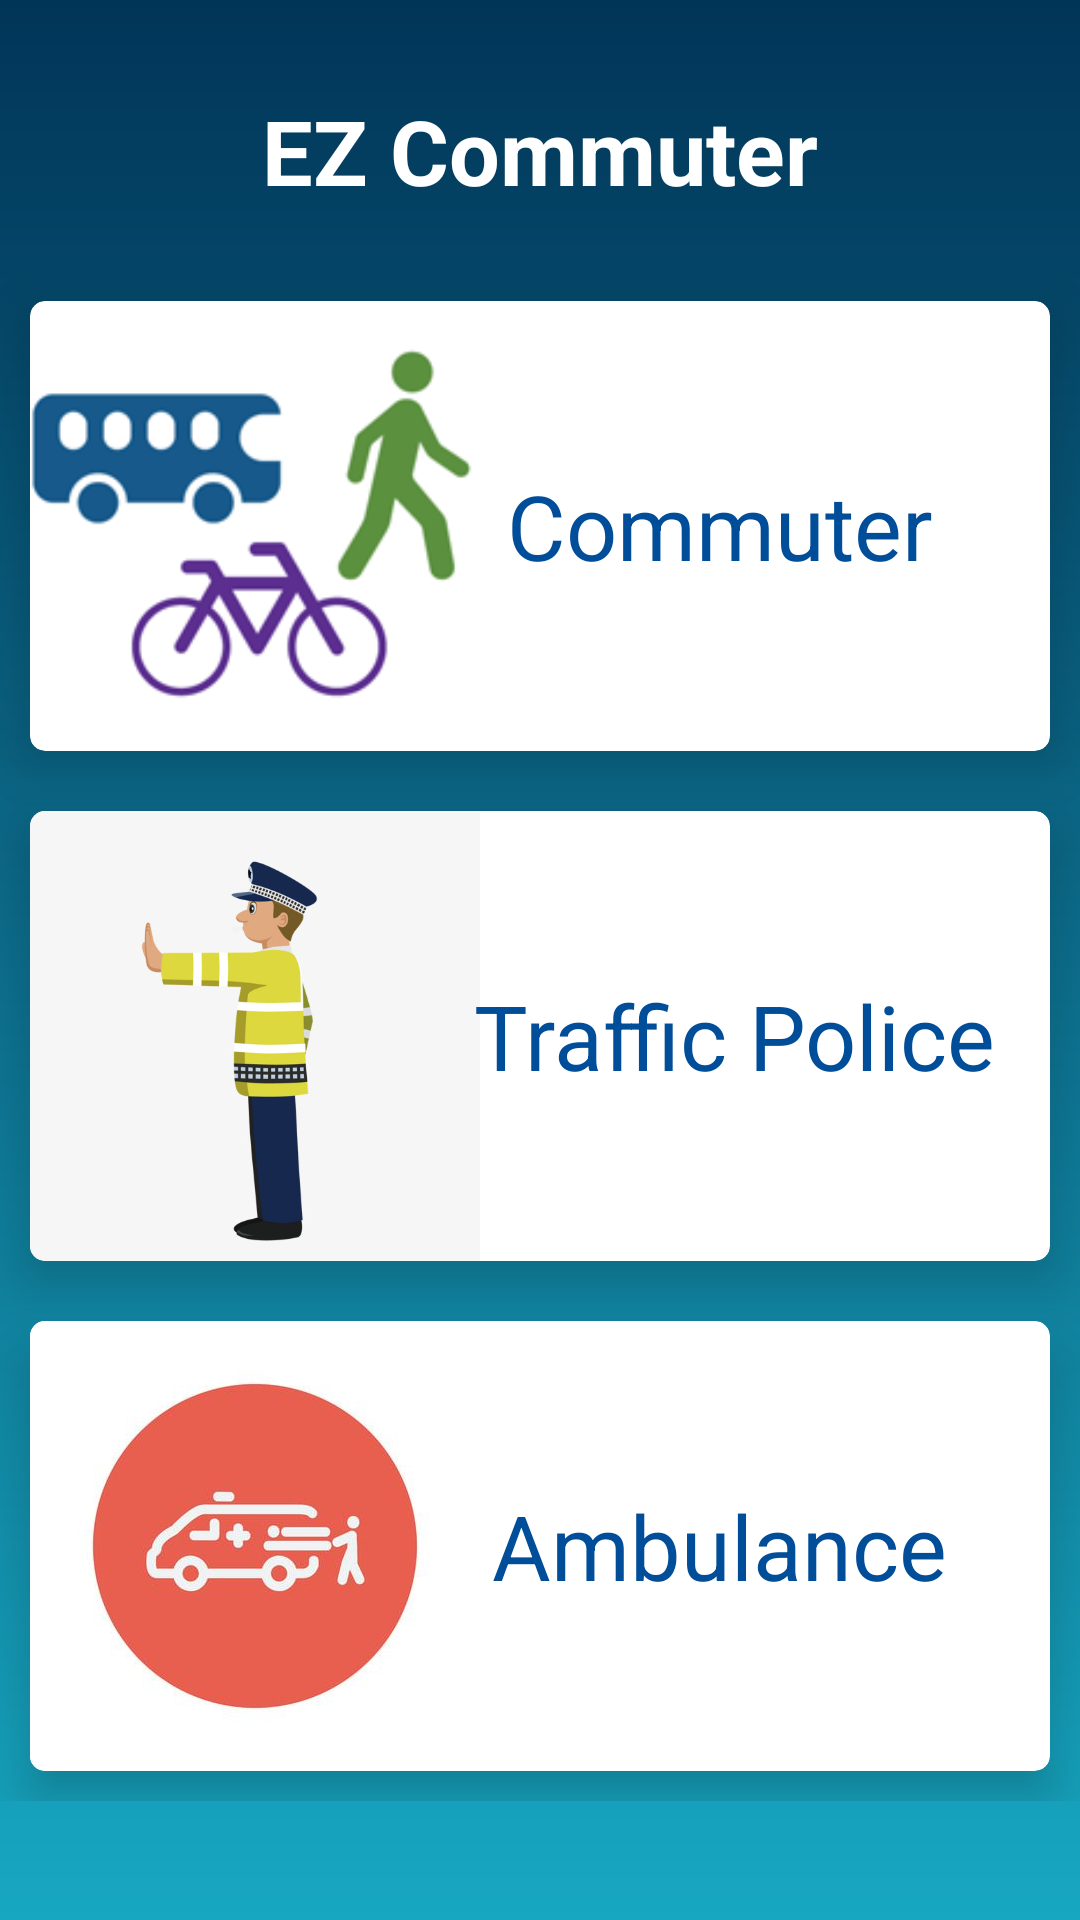

The Android layout XML behind this screen, and the referenced resources:
<!-- AndroidManifest.xml: application theme AppTheme -->
<!-- res/layout/activity_main.xml -->
<?xml version="1.0" encoding="utf-8"?>

<android.support.constraint.ConstraintLayout xmlns:android="http://schemas.android.com/apk/res/android"
    xmlns:app="http://schemas.android.com/apk/res-auto"
    xmlns:tools="http://schemas.android.com/tools"
    android:layout_width="match_parent"
    android:layout_height="match_parent"
    tools:context=".MainActivity"
    android:background="@drawable/login_background">


    <RelativeLayout

        android:layout_width="wrap_content"
        android:layout_height="wrap_content">

        <RelativeLayout
            android:layout_width="match_parent"
            android:layout_height="wrap_content"
            android:layout_marginTop="30dp"
            android:id = "@+id/main_text">

            <TextView
                android:layout_width="wrap_content"
                android:layout_height="wrap_content"
                android:layout_centerInParent="true"
                android:text="EZ Commuter"
                android:textColor="@color/cardview_light_background"
                android:textSize="30sp"
                android:textStyle="bold"
                app:fontFamily="sans-serif" />

        </RelativeLayout>


        <RelativeLayout
            android:layout_width="match_parent"
            android:layout_height="wrap_content"

            android:layout_marginTop="20dp"
            android:layout_below="@id/main_text">


            <android.support.v7.widget.CardView
                android:id="@+id/commuter_card"
                android:layout_width="match_parent"
                android:layout_height="wrap_content"
                android:layout_margin="10dp"
                app:cardCornerRadius="5dp"
                app:cardElevation="10dp"
                android:clickable="true">

                <RelativeLayout
                    android:id="@+id/commuter_main_layout"
                    android:layout_width="match_parent"
                    android:layout_height="match_parent">

                    <RelativeLayout
                        android:layout_width="wrap_content"
                        android:layout_height="wrap_content"
                        android:layout_alignParentLeft="true"
                        android:id="@+id/commuter_image_layout">

                        <ImageView
                            android:id="@+id/commuter_image"
                            android:layout_width="150dp"
                            android:layout_height="150dp"
                            app:srcCompat="@drawable/commuter" />

                    </RelativeLayout>



                    <RelativeLayout
                        android:layout_width="wrap_content"
                        android:layout_height="wrap_content"

                        android:layout_centerInParent="true">

                        <TextView
                            android:id="@+id/commuter_textView"
                            android:layout_width="wrap_content"
                            android:layout_height="wrap_content"
                            android:layout_alignParentTop="true"
                            android:layout_marginTop="0dp"

                            android:paddingLeft="120dp"
                            android:text="Commuter"
                            android:textColor="@color/colorAccent"
                            android:textSize="30sp" />


                    </RelativeLayout>


                </RelativeLayout>


            </android.support.v7.widget.CardView>

            <android.support.v7.widget.CardView
                android:id="@+id/traffic_officer_card"
                android:layout_width="match_parent"
                android:layout_height="wrap_content"
                android:layout_below="@+id/commuter_card"
                android:layout_margin="10dp"
                app:cardCornerRadius="5dp"
                app:cardElevation="10dp"
                android:clickable="true">

                <RelativeLayout
                    android:id="@+id/traffic_officer_main_layout"
                    android:layout_width="match_parent"
                    android:layout_height="match_parent">

                    <RelativeLayout
                        android:layout_width="wrap_content"
                        android:layout_height="wrap_content"
                        android:layout_alignParentLeft="true"
                        android:id="@+id/traffic_officer_image_layout">

                        <ImageView
                            android:id="@+id/traffic_officer_image"
                            android:layout_width="150dp"
                            android:layout_height="150dp"
                            app:srcCompat="@drawable/traffic_police" />

                    </RelativeLayout>



                    <RelativeLayout
                        android:layout_width="wrap_content"
                        android:layout_height="wrap_content"

                        android:layout_centerInParent="true">

                        <TextView
                            android:id="@+id/traffic_officer_textView"
                            android:layout_width="wrap_content"
                            android:layout_height="wrap_content"

                            android:layout_alignParentTop="true"
                            android:layout_marginTop="0dp"
                            android:paddingLeft="130dp"
                            android:text="Traffic Police"
                            android:textColor="@color/colorAccent"
                            android:textSize="30sp" />


                    </RelativeLayout>







                </RelativeLayout>


            </android.support.v7.widget.CardView>

            <android.support.v7.widget.CardView
                android:id="@+id/ambulance_card"
                android:layout_width="match_parent"
                android:layout_height="wrap_content"
                android:layout_below="@+id/traffic_officer_card"
                android:layout_margin="10dp"
                app:cardCornerRadius="5dp"
                app:cardElevation="10dp"
                android:clickable="true">

                <RelativeLayout
                    android:id="@+id/ambulance_main_layout"
                    android:layout_width="match_parent"
                    android:layout_height="match_parent">

                    <RelativeLayout
                        android:layout_width="wrap_content"
                        android:layout_height="wrap_content"
                        android:layout_alignParentLeft="true"
                        android:id="@+id/ambulance_image_layout">

                        <ImageView
                            android:id="@+id/ambulane_image"
                            android:layout_width="150dp"
                            android:layout_height="150dp"
                            app:srcCompat="@drawable/ambulance" />

                    </RelativeLayout>



                    <RelativeLayout
                        android:layout_width="wrap_content"
                        android:layout_height="wrap_content"

                        android:layout_centerInParent="true">

                        <TextView
                            android:id="@+id/ambulance_textView"
                            android:layout_width="wrap_content"
                            android:layout_height="wrap_content"

                            android:layout_alignParentTop="true"
                            android:layout_marginTop="0dp"
                            android:paddingLeft="120dp"
                            android:text="Ambulance"
                            android:textColor="@color/colorAccent"
                            android:textSize="30sp" />


                    </RelativeLayout>




                </RelativeLayout>


            </android.support.v7.widget.CardView>




        </RelativeLayout>

    </RelativeLayout>
</android.support.constraint.ConstraintLayout>
<!-- resources referenced by this layout -->
<resources>
  <color name="colorAccent">#004d99</color>
  <!-- drawable ambulance: jpg bitmap (drawable, 14349 bytes) -->
  <!-- drawable commuter: png bitmap (drawable, 29544 bytes) -->
  <!-- drawable login_background (drawable) -->
  <?xml version="1.0" encoding="utf-8"?>
  
  <shape xmlns:android="http://schemas.android.com/apk/res/android">
      <gradient
          android:angle="90"
          android:endColor="@color/login_bg_gradient_start"
          android:startColor="@color/login_bg_gradient_end" />
  </shape>
  <!-- drawable traffic_police: jpg bitmap (drawable, 25764 bytes) -->
  <style name="AppTheme" parent="Theme.AppCompat.Light.DarkActionBar">
          
          <item name="colorPrimary">@color/colorPrimary</item>
          <item name="colorPrimaryDark">@color/colorPrimaryDark</item>
          <item name="colorAccent">@color/colorAccent</item>
  
          <item name="windowActionBar">false</item>
          <item name="windowNoTitle">true</item>
          <item name="android:windowContentTransitions" tools:ignore="NewApi" tools:targetApi="lollipop">true</item>
  
          <item name="listPreferredItemHeightSmall">45dp</item>
  
      </style>
  <color name="login_bg_gradient_start">#013558</color>
  <color name="login_bg_gradient_end">#17a7c1</color>
  <color name="colorPrimary">#0d517c</color>
  <color name="colorPrimaryDark">#1B3D54</color>
</resources>
